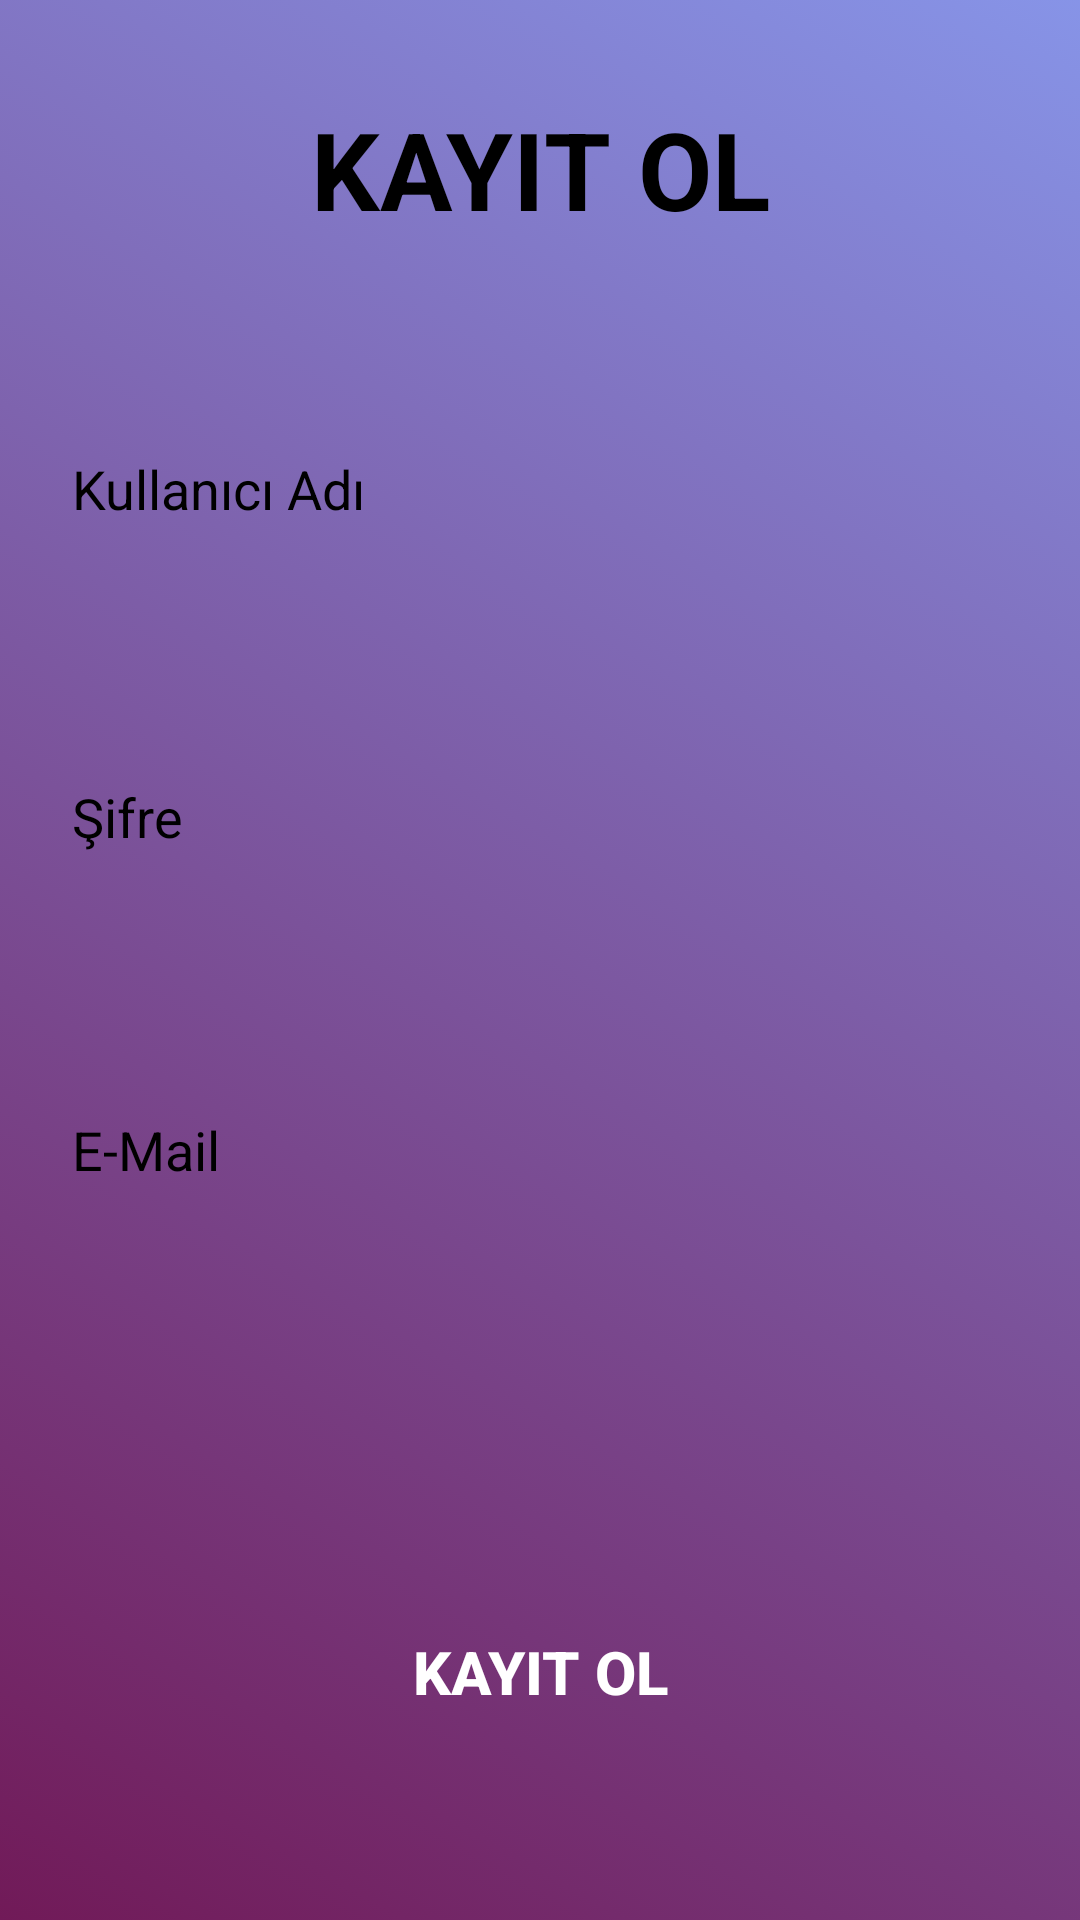

The Android layout XML behind this screen, and the referenced resources:
<!-- AndroidManifest.xml: application theme Theme.Dechat -->
<!-- res/layout/activity_register.xml -->
<?xml version="1.0" encoding="utf-8"?>
<androidx.constraintlayout.widget.ConstraintLayout xmlns:android="http://schemas.android.com/apk/res/android"
    xmlns:app="http://schemas.android.com/apk/res-auto"
    xmlns:tools="http://schemas.android.com/tools"
    android:background="@drawable/loginback"
    android:layout_width="match_parent"
    android:layout_height="match_parent"
    tools:context=".RegisterActivity">

    <TextView
        android:id="@+id/textView"
        android:layout_width="wrap_content"
        android:layout_height="wrap_content"
        android:layout_marginTop="32dp"
        android:text="KAYIT OL"
        android:textColor="@color/black"
        android:textSize="36sp"
        android:textStyle="bold"
        app:layout_constraintEnd_toEndOf="parent"
        app:layout_constraintStart_toStartOf="parent"
        app:layout_constraintTop_toTopOf="parent" />

    <EditText
        android:id="@+id/userEditText"
        android:layout_width="363dp"
        android:layout_height="47dp"
        android:layout_marginStart="24dp"
        android:layout_marginTop="160dp"
        android:layout_marginEnd="24dp"
        android:background="@drawable/gradient_login"
        android:ems="10"

        android:hint="Kullanıcı Adı"
        android:inputType="textPersonName"
        android:textColor="@color/black"
        android:textColorHint="@color/black"
        app:layout_constraintBottom_toTopOf="@+id/editText2"
        app:layout_constraintEnd_toEndOf="parent"
        app:layout_constraintHorizontal_bias="0.0"
        app:layout_constraintStart_toStartOf="parent"
        app:layout_constraintTop_toBottomOf="@+id/textView" />

    <EditText
        android:id="@+id/editText2"
        android:layout_width="363dp"
        android:layout_height="52dp"
        android:layout_marginStart="24dp"
        android:layout_marginTop="60dp"
        android:layout_marginEnd="24dp"
        android:background="@drawable/gradient_login"
        android:ems="10"
        android:hint="Şifre"
        android:inputType="textPassword"
        android:textColorHint="@color/black"
        app:layout_constraintBottom_toTopOf="@+id/emailEditText"
        app:layout_constraintEnd_toEndOf="parent"
        app:layout_constraintHorizontal_bias="0.0"
        app:layout_constraintStart_toStartOf="parent"
        app:layout_constraintTop_toBottomOf="@+id/userEditText" />

    <EditText
        android:id="@+id/emailEditText"
        android:layout_width="357dp"
        android:layout_height="50dp"
        android:layout_marginStart="24dp"
        android:layout_marginTop="60dp"
        android:layout_marginEnd="24dp"
        android:layout_marginBottom="125dp"
        android:background="@drawable/gradient_login"
        android:ems="10"
        android:hint="E-Mail"
        android:inputType="textEmailAddress"
        android:textColorHint="@color/black"
        app:layout_constraintBottom_toTopOf="@+id/buttonRegister"
        app:layout_constraintEnd_toEndOf="parent"
        app:layout_constraintHorizontal_bias="0.0"
        app:layout_constraintStart_toStartOf="parent"
        app:layout_constraintTop_toBottomOf="@+id/editText2" />

    <Button
        android:id="@+id/buttonRegister"
        android:layout_width="0dp"
        android:layout_height="48dp"
        android:layout_marginStart="8dp"
        android:layout_marginEnd="8dp"
        android:layout_marginBottom="160dp"
        android:background="@android:color/transparent"
        android:text="KAYIT OL"
        android:textColor="@color/white"
        android:textSize="20sp"
        android:textStyle="bold"
        app:layout_constraintBottom_toBottomOf="parent"
        app:layout_constraintEnd_toEndOf="parent"
        app:layout_constraintHorizontal_bias="0.0"
        app:layout_constraintStart_toStartOf="parent"
        app:layout_constraintTop_toBottomOf="@+id/emailEditText" />


</androidx.constraintlayout.widget.ConstraintLayout>
<!-- resources referenced by this layout -->
<resources>
  <!-- drawable loginback (drawable) -->
  <?xml version="1.0" encoding="utf-8"?>
  <selector xmlns:android="http://schemas.android.com/apk/res/android">
      <item>
          <shape>
              <gradient
                  android:angle="225"
      android:startColor="#A44458DA"
      android:endColor="#711A58"
      android:type="linear" />
      </shape>
      </item>
      </selector>
  <style name="Theme.Dechat" parent="Theme.MaterialComponents.DayNight.DarkActionBar">
          
          <item name="colorPrimary">@color/purple_500</item>
          <item name="colorPrimaryVariant">@color/purple_700</item>
          <item name="colorOnPrimary">@color/white</item>
          
          <item name="colorSecondary">@color/teal_200</item>
          <item name="colorSecondaryVariant">@color/teal_700</item>
          <item name="colorOnSecondary">@color/black</item>
          
          <item name="android:statusBarColor" tools:targetApi="l">?attr/colorPrimaryVariant</item>
          
      </style>
  <!-- not gathered from this repository: default colours our renderer supplied (Android Studio template values) -->
  <color name="purple_500">#FF6200EE</color>
  <color name="purple_700">#FF3700B3</color>
  <color name="teal_200">#FF03DAC5</color>
  <color name="teal_700">#FF018786</color>
  <color name="black">#FF000000</color>
  <color name="white">#FFFFFFFF</color>
</resources>
